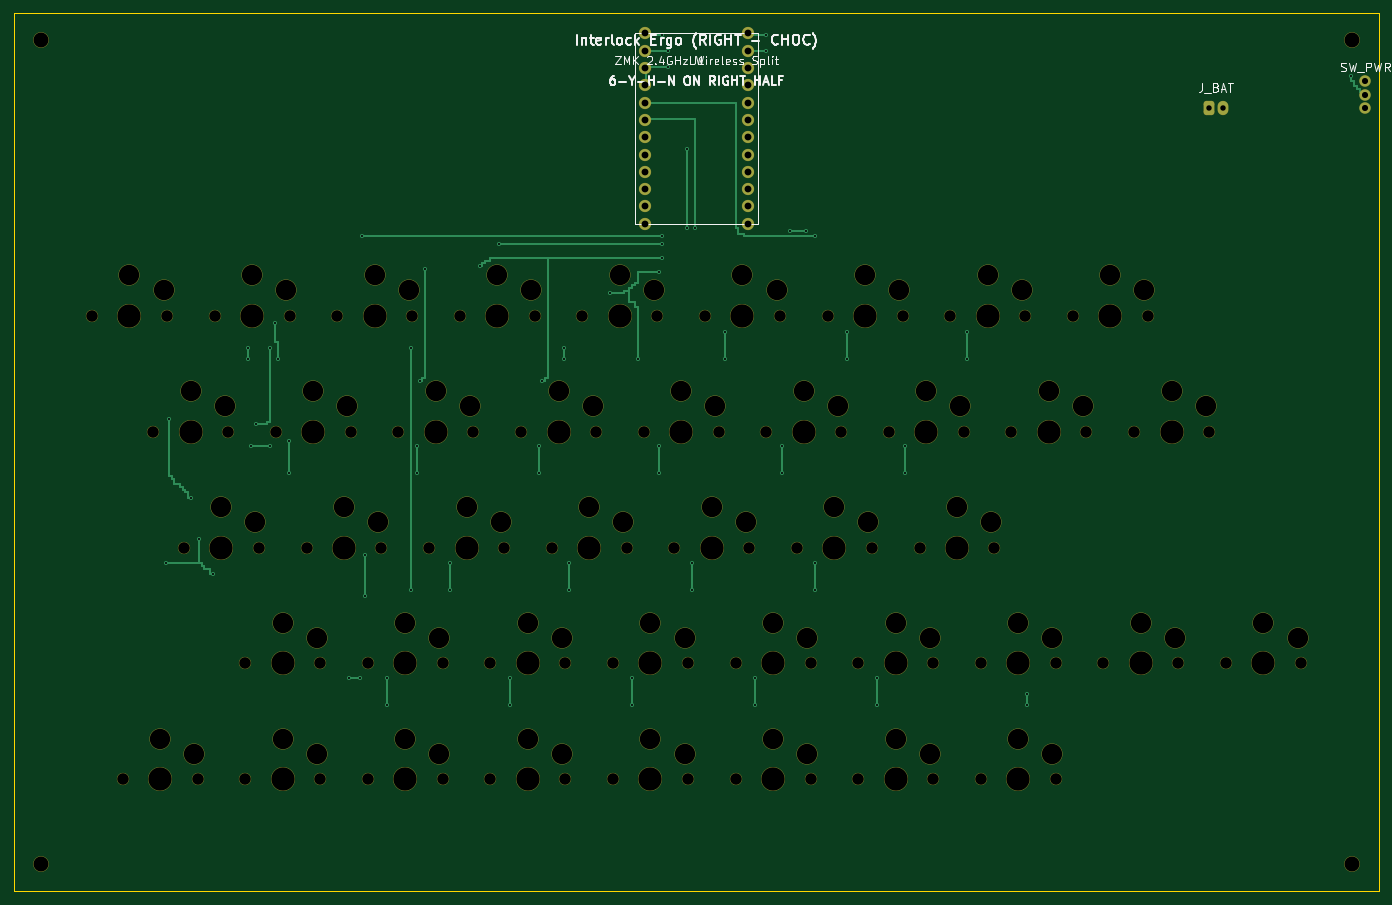
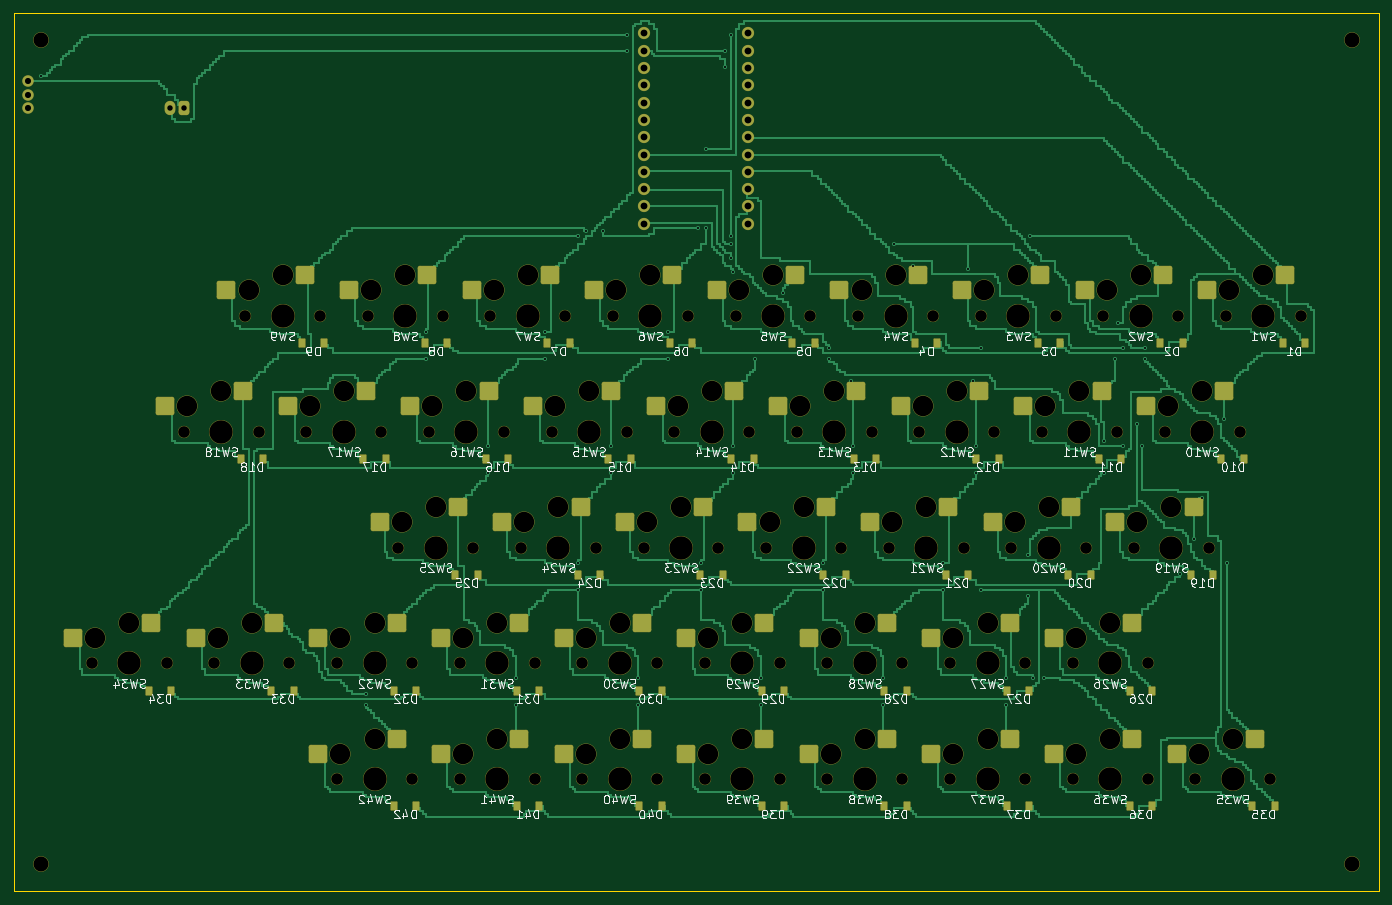
Circuit board: 8 layer files. Board 200.5 x 129.0 mm.
- bottom_copper: interlock_ergo_right_choc-B_Cu.gbl (287563 bytes)
- bottom_mask: interlock_ergo_right_choc-B_Mask.gbs (14325 bytes)
- bottom_silk: interlock_ergo_right_choc-B_Silkscreen.gbo (159219 bytes)
- outline: interlock_ergo_right_choc-Edge_Cuts.gm1 (579 bytes)
- top_copper: interlock_ergo_right_choc-F_Cu.gtl (32581 bytes)
- top_mask: interlock_ergo_right_choc-F_Mask.gts (8808 bytes)
- top_silk: interlock_ergo_right_choc-F_Silkscreen.gto (27602 bytes)
- drill: interlock_ergo_right_choc.drl (4978 bytes)

=== bottom_copper: interlock_ergo_right_choc-B_Cu.gbl (287563 bytes, source omitted) ===
=== bottom_mask: interlock_ergo_right_choc-B_Mask.gbs (14325 bytes, source omitted) ===
=== bottom_silk: interlock_ergo_right_choc-B_Silkscreen.gbo (159219 bytes, source omitted) ===
=== outline: interlock_ergo_right_choc-Edge_Cuts.gm1 ===
%TF.GenerationSoftware,KiCad,Pcbnew,10.0.6*%
%TF.CreationDate,1970-01-01T00:00:00+00:00*%
%TF.ProjectId,interlock_ergo_right_choc,696e7465-726c-46f6-936b-5f6572676f5f,rev?*%
%TF.SameCoordinates,Original*%
%TF.FileFunction,Profile,NP*%
%FSLAX46Y46*%
G04 Gerber Fmt 4.6, Leading zero omitted, Abs format (unit mm)*
G04 Created by KiCad (PCBNEW 10.0.6) date 1970-01-01 00:00:00*
%MOMM*%
%LPD*%
G01*
G04 APERTURE LIST*
%TA.AperFunction,Profile*%
%ADD10C,0.150000*%
%TD*%
G04 APERTURE END LIST*
D10*
X0Y0D02*
X200500000Y0D01*
X200500000Y-129000000D01*
X0Y-129000000D01*
X0Y0D01*
M02*

=== top_copper: interlock_ergo_right_choc-F_Cu.gtl (32581 bytes, source omitted) ===
=== top_mask: interlock_ergo_right_choc-F_Mask.gts (8808 bytes, source omitted) ===
=== top_silk: interlock_ergo_right_choc-F_Silkscreen.gto (27602 bytes, source omitted) ===
=== drill: interlock_ergo_right_choc.drl (4978 bytes, source omitted) ===
